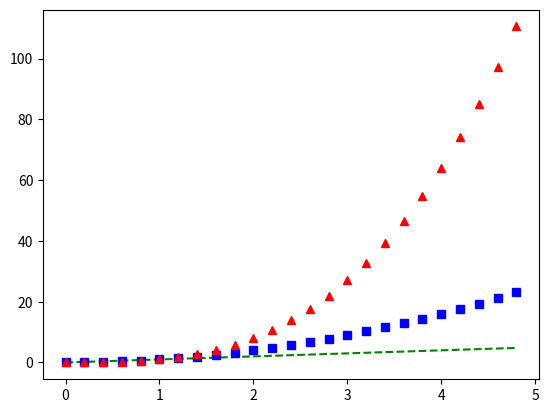

Reproduce this figure in Python.
import numpy as np
import matplotlib.pyplot as plt

# Sampled time at 200ms intervals
t = np.arange(0., 5., 0.2)

# green dashes, blue squares and red triangles
plt.plot(t, t, 'g--', t, t**2, 'bs', t, t**3, 'r^')
plt.show()